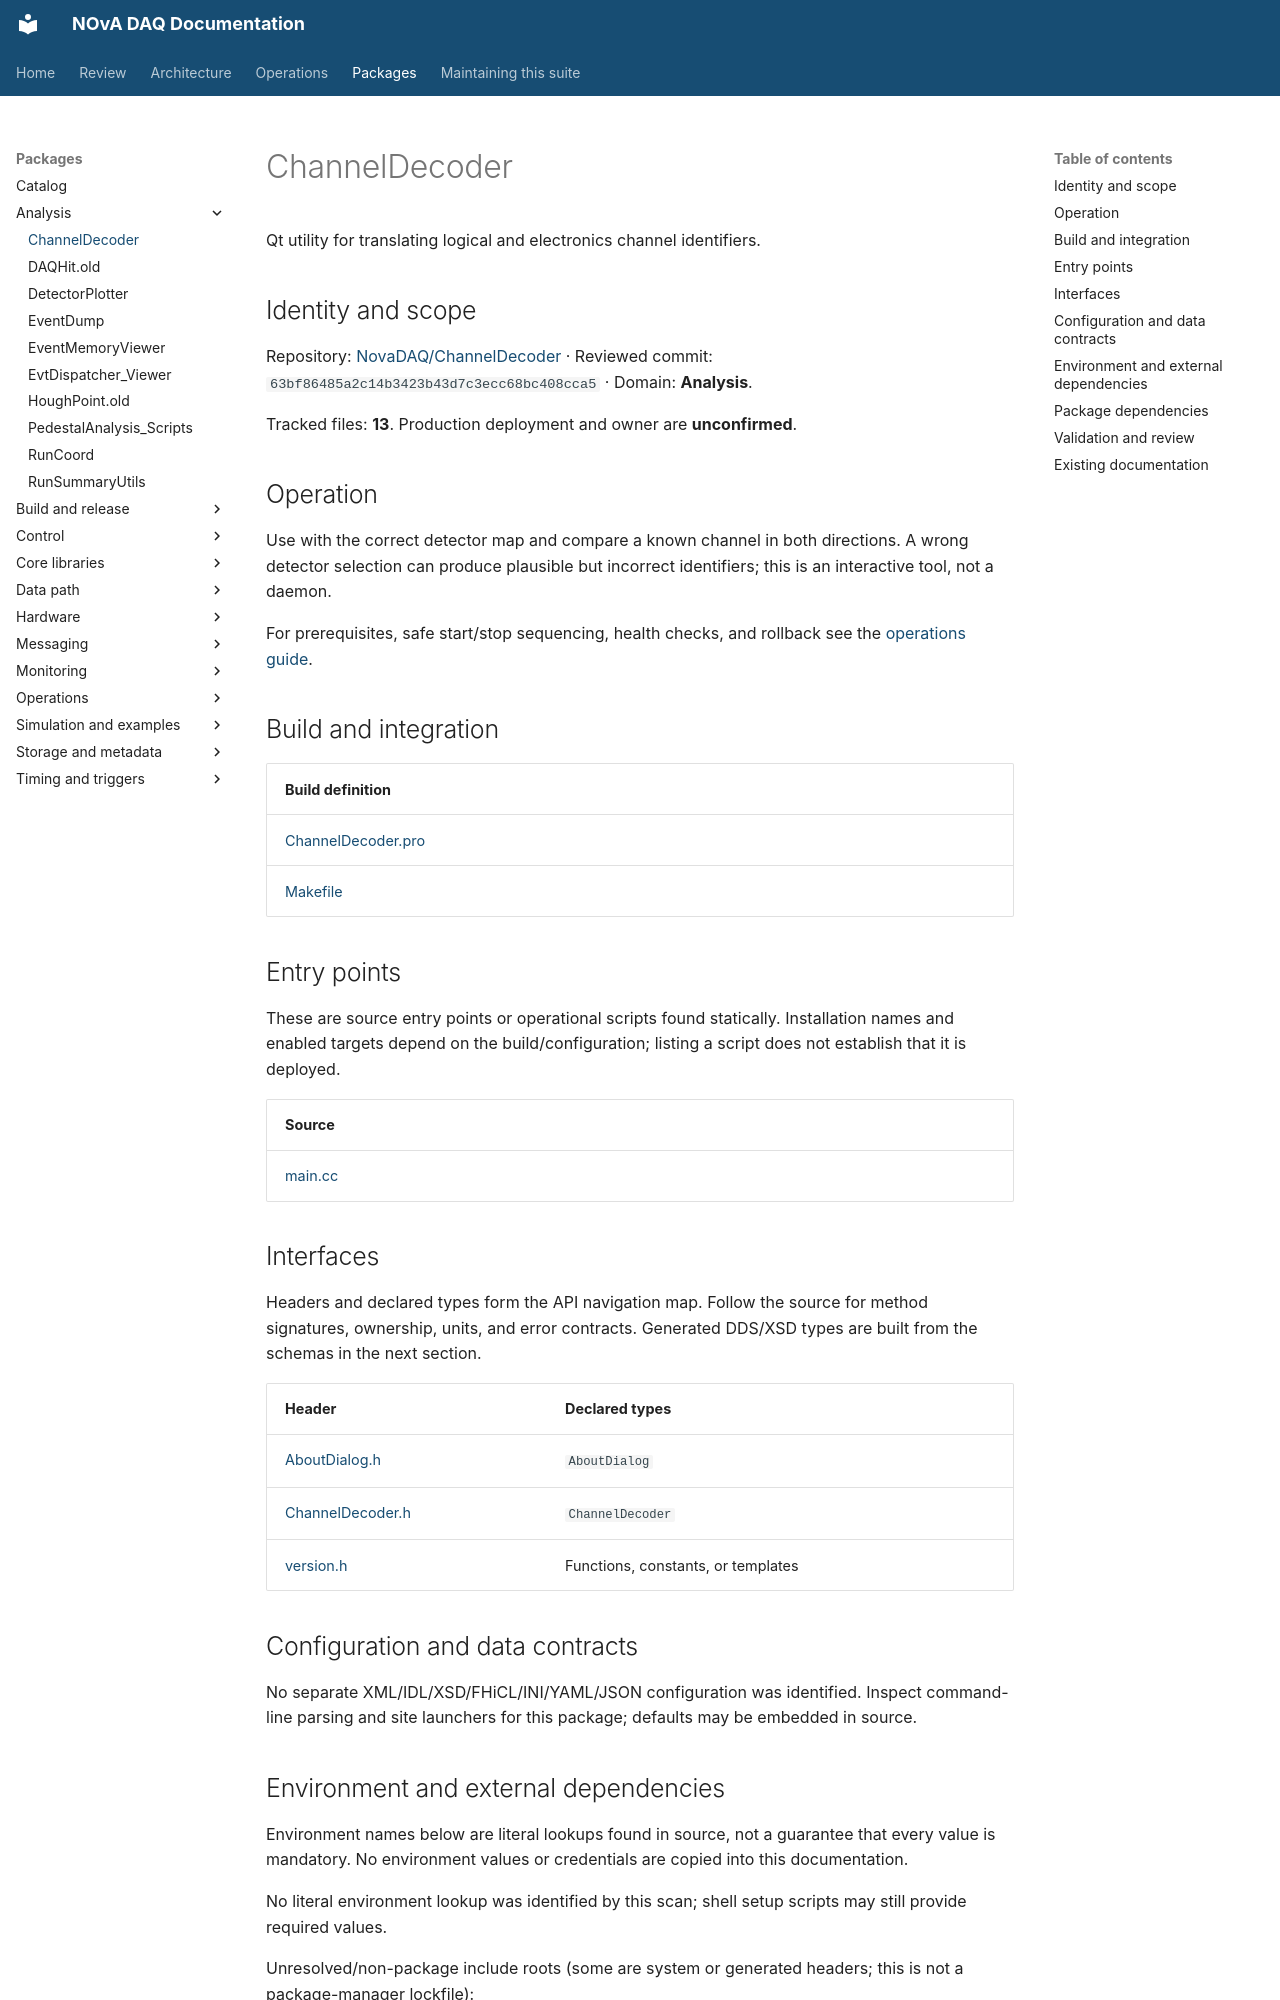

repository: NovaDAQ/novadaq-documentation · page: packages/ChannelDecoder.html · generator: mkdocs

# ChannelDecoder

Qt utility for translating logical and electronics channel identifiers.

## Identity and scope

Repository: [NovaDAQ/ChannelDecoder](https://github.com/NovaDAQ/ChannelDecoder) · Reviewed commit: `63bf86485a2c14b3423b43d7c3ecc68bc408cca5` · Domain: **Analysis**.

Tracked files: **13**. Production deployment and owner are **unconfirmed**.

## Operation

Use with the correct detector map and compare a known channel in both directions. A wrong detector selection can produce plausible but incorrect identifiers; this is an interactive tool, not a daemon.

For prerequisites, safe start/stop sequencing, health checks, and rollback see the [operations guide](../operations/index.md).

## Build and integration

| Build definition |
| --- |
| [ChannelDecoder.pro](https://github.com/NovaDAQ/ChannelDecoder/blob/63bf86485a2c14b3423b43d7c3ecc68bc408cca5/ChannelDecoder.pro) |
| [Makefile](https://github.com/NovaDAQ/ChannelDecoder/blob/63bf86485a2c14b3423b43d7c3ecc68bc408cca5/Makefile) |


## Entry points

These are source entry points or operational scripts found statically. Installation names and enabled targets depend on the build/configuration; listing a script does not establish that it is deployed.

| Source |
| --- |
| [main.cc](https://github.com/NovaDAQ/ChannelDecoder/blob/63bf86485a2c14b3423b43d7c3ecc68bc408cca5/main.cc) |


## Interfaces

Headers and declared types form the API navigation map. Follow the source for method signatures, ownership, units, and error contracts. Generated DDS/XSD types are built from the schemas in the next section.

| Header | Declared types |
| --- | --- |
| [AboutDialog.h](https://github.com/NovaDAQ/ChannelDecoder/blob/63bf86485a2c14b3423b43d7c3ecc68bc408cca5/AboutDialog.h) | `AboutDialog` |
| [ChannelDecoder.h](https://github.com/NovaDAQ/ChannelDecoder/blob/63bf86485a2c14b3423b43d7c3ecc68bc408cca5/ChannelDecoder.h) | `ChannelDecoder` |
| [version.h](https://github.com/NovaDAQ/ChannelDecoder/blob/63bf86485a2c14b3423b43d7c3ecc68bc408cca5/version.h) | Functions, constants, or templates |


## Configuration and data contracts

No separate XML/IDL/XSD/FHiCL/INI/YAML/JSON configuration was identified. Inspect command-line parsing and site launchers for this package; defaults may be embedded in source.

## Environment and external dependencies

Environment names below are literal lookups found in source, not a guarantee that every value is mandatory. No environment values or credentials are copied into this documentation.

No literal environment lookup was identified by this scan; shell setup scripts may still provide required values.

Unresolved/non-package include roots (some are system or generated headers; this is not a package-manager lockfile):

| Include root | Evidence |
| --- | --- |
| `sys` | [ChannelDecoder.cpp:3](https://github.com/NovaDAQ/ChannelDecoder/blob/63bf86485a2c14b3423b43d7c3ecc68bc408cca5/ChannelDecoder.cpp#L3) |
